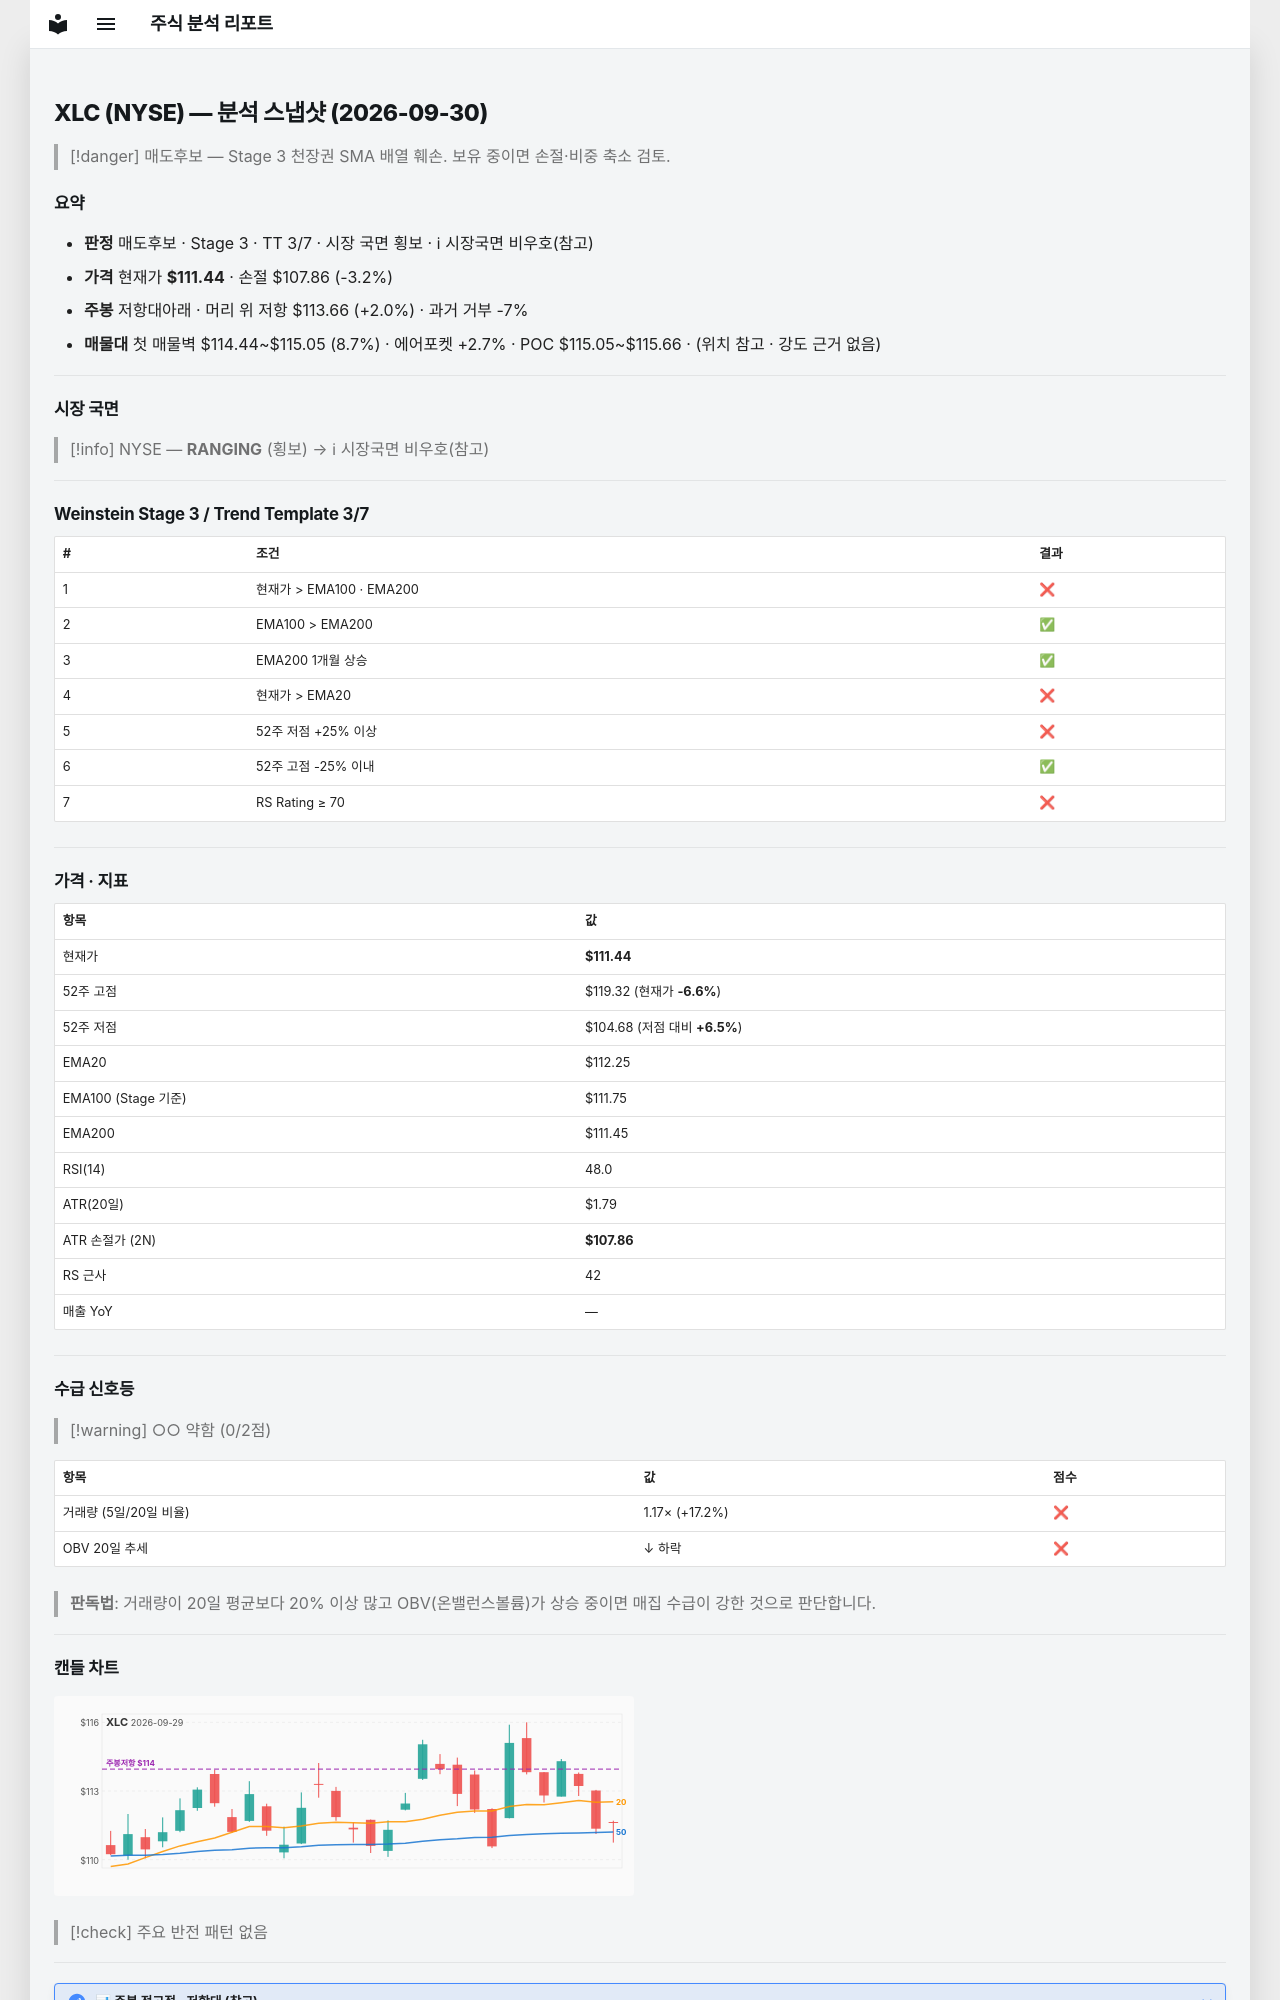

repository: soloandco/stock-reports · page: snapshots/XLC-2026-09-30/index.html · generator: mkdocs

---
type: analysis-snapshot
title: XLC 분석 스냅샷
ticker: XLC
market: NYSE
created: 2026-09-30
updated: 2026-09-30
bar-date: 2026-09-29
verdict: 매도후보
real-rr: 0.62
sma50-gap-pct: -0.7
weekly-position: 저항대아래
weekly-overhead-price: 113.66
weekly-overhead-pct: 2.0
stage: 3
trend-template-score: 3
tt-max: 7
ma-set: ema-20-100-200
price: 111.44000244140625
stop-price: 107.864479750338
market-regime: RANGING
supply-demand-score: 0/2
supply-demand-label: 약함
status: tracking
tags:
  - stock-agent
  - watchlist
  - XLC
  - analysis
related:
  - "[[analysis-template]]"
---

# XLC (NYSE) — 분석 스냅샷 (2026-09-30)

> [!danger] 매도후보 — Stage 3 천장권
> SMA 배열 훼손. 보유 중이면 손절·비중 축소 검토.

## 요약

- **판정** 매도후보 · Stage 3 · TT 3/7 · 시장 국면 횡보 · ℹ 시장국면 비우호(참고)
- **가격** 현재가 **$111.44** · 손절 $107.86 (-3.2%)
- **주봉** 저항대아래 · 머리 위 저항 $113.66 (+2.0%) · 과거 거부 -7%
- **매물대** 첫 매물벽 $114.44~$115.05 (8.7%) · 에어포켓 +2.7% · POC $115.05~$115.66 · (위치 참고 · 강도 근거 없음)

---

## 시장 국면

> [!info] NYSE — **RANGING** (횡보) → ℹ 시장국면 비우호(참고)

---

## Weinstein Stage 3 / Trend Template 3/7

| # | 조건 | 결과 |
|---|------|------|
| 1 | 현재가 > EMA100 · EMA200 | ❌ |
| 2 | EMA100 > EMA200 | ✅ |
| 3 | EMA200 1개월 상승 | ✅ |
| 4 | 현재가 > EMA20 | ❌ |
| 5 | 52주 저점 +25% 이상 | ❌ |
| 6 | 52주 고점 -25% 이내 | ✅ |
| 7 | RS Rating ≥ 70 | ❌ |

---

## 가격 · 지표

| 항목 | 값 |
|------|---|
| 현재가 | **$111.44** |
| 52주 고점 | $119.32 (현재가 **-6.6%**) |
| 52주 저점 | $104.68 (저점 대비 **+6.5%**) |
| EMA20 | $112.25 |
| EMA100 (Stage 기준) | $111.75 |
| EMA200 | $111.45 |
| RSI(14) | 48.0 |
| ATR(20일) | $1.79 |
| ATR 손절가 (2N) | **$107.86** |
| RS 근사 | 42 |
| 매출 YoY | — |

---
## 수급 신호등

> [!warning] ○○ 약함 (0/2점)

| 항목 | 값 | 점수 |
|------|------|------|
| 거래량 (5일/20일 비율) | 1.17× (+17.2%) | ❌ |
| OBV 20일 추세 | ↓ 하락 | ❌ |

> **판독법**: 거래량이 20일 평균보다 20% 이상 많고 OBV(온밸런스볼륨)가 상승 중이면 매집 수급이 강한 것으로 판단합니다.

---
